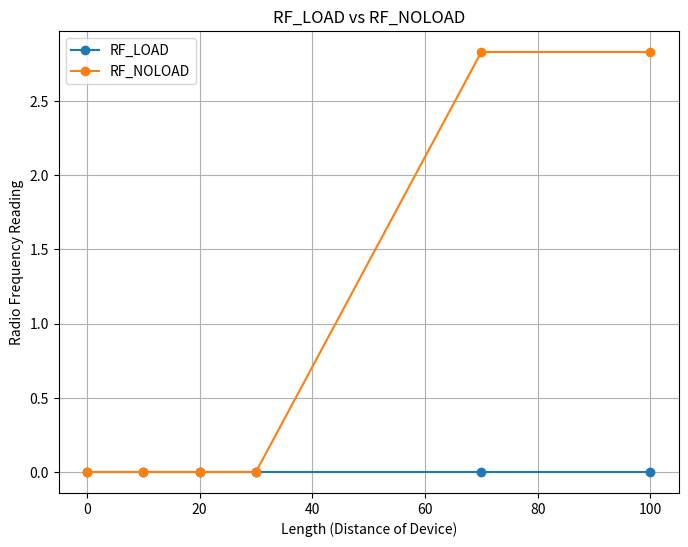

The matplotlib source for this figure:
import matplotlib.pyplot as plt
import pandas as pd

dict = {"LENGTH":[0, 10, 20, 30, 70, 100], "RF_LOAD":[0.0, 0.0, 0.0, 0.0, 0.0, 0.0], "EF_LOAD":
        [0, 0, 0, 0, 0, 0], "EMF_LOAD":[1.87, 1.7, 1.83, 1.77, 1.73, 1.7], "RF_NOLOAD":[0, 0, 0, 0, 2.83, 2.83], 
        "EF_NOLOAD": [0, 0, 0, 0, 0, 0], "EMF_NOLOAD": [198.8, 5.3, 1.8, 1.63, 1.63, 1.67]}

rf_df = pd.DataFrame(dict)
rf_df

length = rf_df["LENGTH"]
rf_load = rf_df["RF_LOAD"]
rf_noload = rf_df["RF_NOLOAD"]

# Plotting
plt.figure(figsize=(8, 6))
plt.plot(length, rf_load, label="RF_LOAD", marker='o')
plt.plot(length, rf_noload, label="RF_NOLOAD", marker='o')
plt.xlabel("Length (Distance of Device)")
plt.ylabel("Radio Frequency Reading")
plt.title("RF_LOAD vs RF_NOLOAD")
plt.legend()
plt.grid(True)
plt.show()